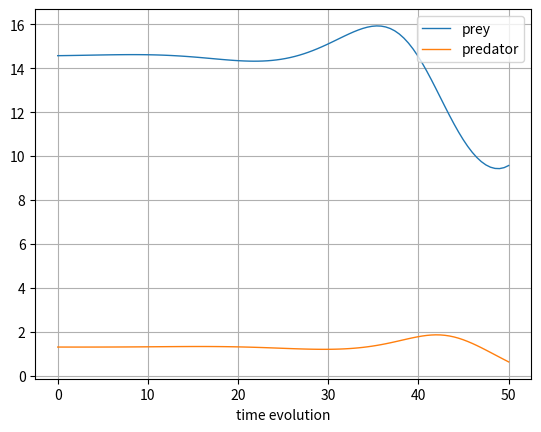

The matplotlib source for this figure:
import numpy as np
from scipy.integrate import odeint
import matplotlib.pyplot as plt

# parameters
alpha = 1/5
beta  = 1/10
gamma = 1/3
delta = 1/30
humanprey = 1
humanpred = 0.2

# define the time points where the solution is computed
n    = 100
tmax = 50
t    = np.linspace(0, tmax, n)


prey_verdier = [14.57]  # Initially includes only initial value of prey
pred_verdier =[1.31]    # Initially includes only initial value of predators

delta_t = 0.5

for k in range(1,100):
    prey_slope  =   alpha * prey_verdier[k-1] - beta  * prey_verdier[k-1] * pred_verdier[k-1] - humanprey
    pred_slope  = - gamma * pred_verdier[k-1] + delta * prey_verdier[k-1] * pred_verdier[k-1] - humanpred

    prey_k = prey_verdier[k-1] + prey_slope*delta_t
    prey_verdier.append(prey_k)

    pred_k = pred_verdier[k-1] + pred_slope*delta_t
    pred_verdier.append(pred_k)
    

# plot the time evolution
plt.subplot(1,1,1)
plt.plot(t, prey_verdier, label='prey', linewidth=1)
plt.plot(t, pred_verdier, label='predator', linewidth=1)
plt.grid()
plt.legend(loc = 'upper right')
plt.xlabel('time evolution')

plt.show()
